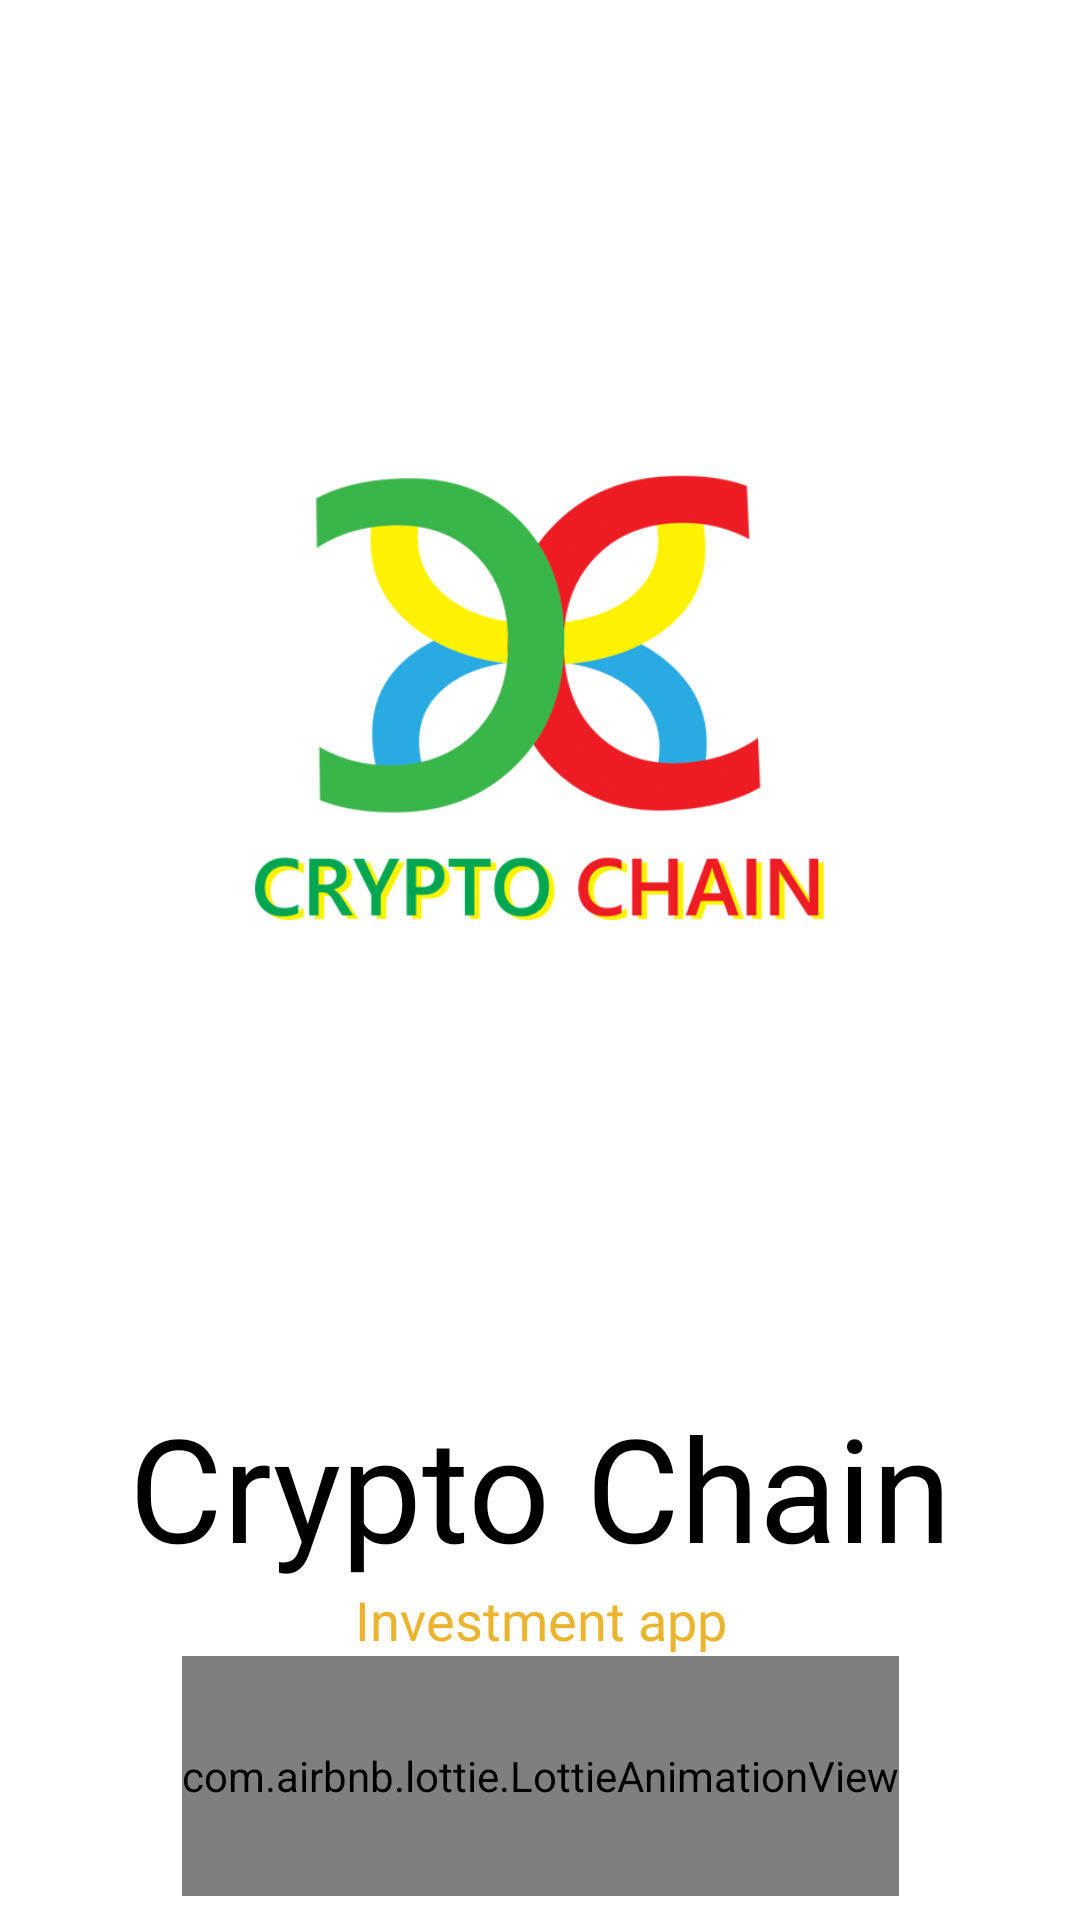

Android layout source for this screen:
<!-- AndroidManifest.xml: activity theme noactiondisplay -->
<!-- res/layout/activity_splash.xml -->
<?xml version="1.0" encoding="utf-8"?>
<androidx.constraintlayout.widget.ConstraintLayout xmlns:android="http://schemas.android.com/apk/res/android"
    xmlns:app="http://schemas.android.com/apk/res-auto"
    xmlns:tools="http://schemas.android.com/tools"
    android:layout_width="match_parent"
    android:background="@color/white"
    android:layout_height="match_parent"
    tools:context=".ui.activities.SplashActivity">


    <ImageView
        android:id="@+id/imageView"
        android:layout_width="200dp"
        android:layout_height="200dp"
        android:src="@drawable/crypto"
        app:layout_constraintBottom_toTopOf="@+id/textView"
        app:layout_constraintEnd_toEndOf="parent"
        app:layout_constraintStart_toStartOf="parent"
        app:layout_constraintTop_toTopOf="parent" />

    <TextView
        android:id="@+id/textView"
        android:layout_width="0dp"
        android:layout_height="wrap_content"

        android:fontFamily="@font/bungee"
        android:text="Crypto Chain"
        android:textAlignment="center"
        android:textColor="@color/black"
        android:textSize="48sp"
        android:transitionName="logo_text"
        app:layout_constraintBottom_toTopOf="@+id/textView2"
        app:layout_constraintEnd_toEndOf="parent"
        app:layout_constraintHorizontal_bias="0.0"
        app:layout_constraintStart_toStartOf="parent" />

    <TextView
        android:id="@+id/textView2"
        android:layout_width="wrap_content"
        android:layout_height="wrap_content"

        android:fontFamily="@font/antic"
        android:text="Investment app"
        android:textAlignment="center"
        android:textColor="@color/purple"
        android:textSize="18sp"
        app:layout_constraintBottom_toTopOf="@+id/animationView"
        app:layout_constraintEnd_toEndOf="parent"
        app:layout_constraintStart_toStartOf="parent" />

    <com.airbnb.lottie.LottieAnimationView
        android:id="@+id/animationView"
        android:layout_width="wrap_content"
        android:layout_height="80dp"
        android:layout_marginBottom="8dp"
        app:layout_constraintBottom_toBottomOf="parent"
        app:layout_constraintEnd_toEndOf="parent"
        app:layout_constraintStart_toStartOf="parent"
        app:lottie_autoPlay="true"
        app:lottie_loop="true"
        app:lottie_rawRes="@raw/splash_animation" />

</androidx.constraintlayout.widget.ConstraintLayout>
<!-- resources referenced by this layout -->
<resources>
  <color name="black">#FF000000</color>
  <color name="purple">#EBB42E</color>
  <color name="white">#FFFFFFFF</color>
  <!-- drawable crypto: png bitmap (drawable, 88211 bytes) -->
  <style name="noactiondisplay" parent="Theme.AppCompat.DayNight.NoActionBar">
          
          <item name="colorPrimary">@color/edittext_bg</item>
          <item name="colorPrimaryDark">@color/edittext_bg</item>
          <item name="colorAccent">@color/edittext_bg</item>
          <item name="windowActionModeOverlay">false</item>
          <item name="android:dialogTheme">@style/Dialog.Theme</item>
      </style>
  <color name="edittext_bg">#EBB42E</color>
  <style name="Dialog.Theme" parent="Theme.AppCompat.Light.Dialog">
          <item name="colorPrimary">@color/colorPrimary</item>
          <item name="colorPrimaryDark">@color/colorPrimaryDark</item>
          <item name="colorAccent">@color/colorAccent</item>
      </style>
  <color name="colorPrimary">#FFFFFF</color>
  <color name="colorPrimaryDark">#CCCCCC</color>
  <color name="colorAccent">#474954</color>
</resources>
